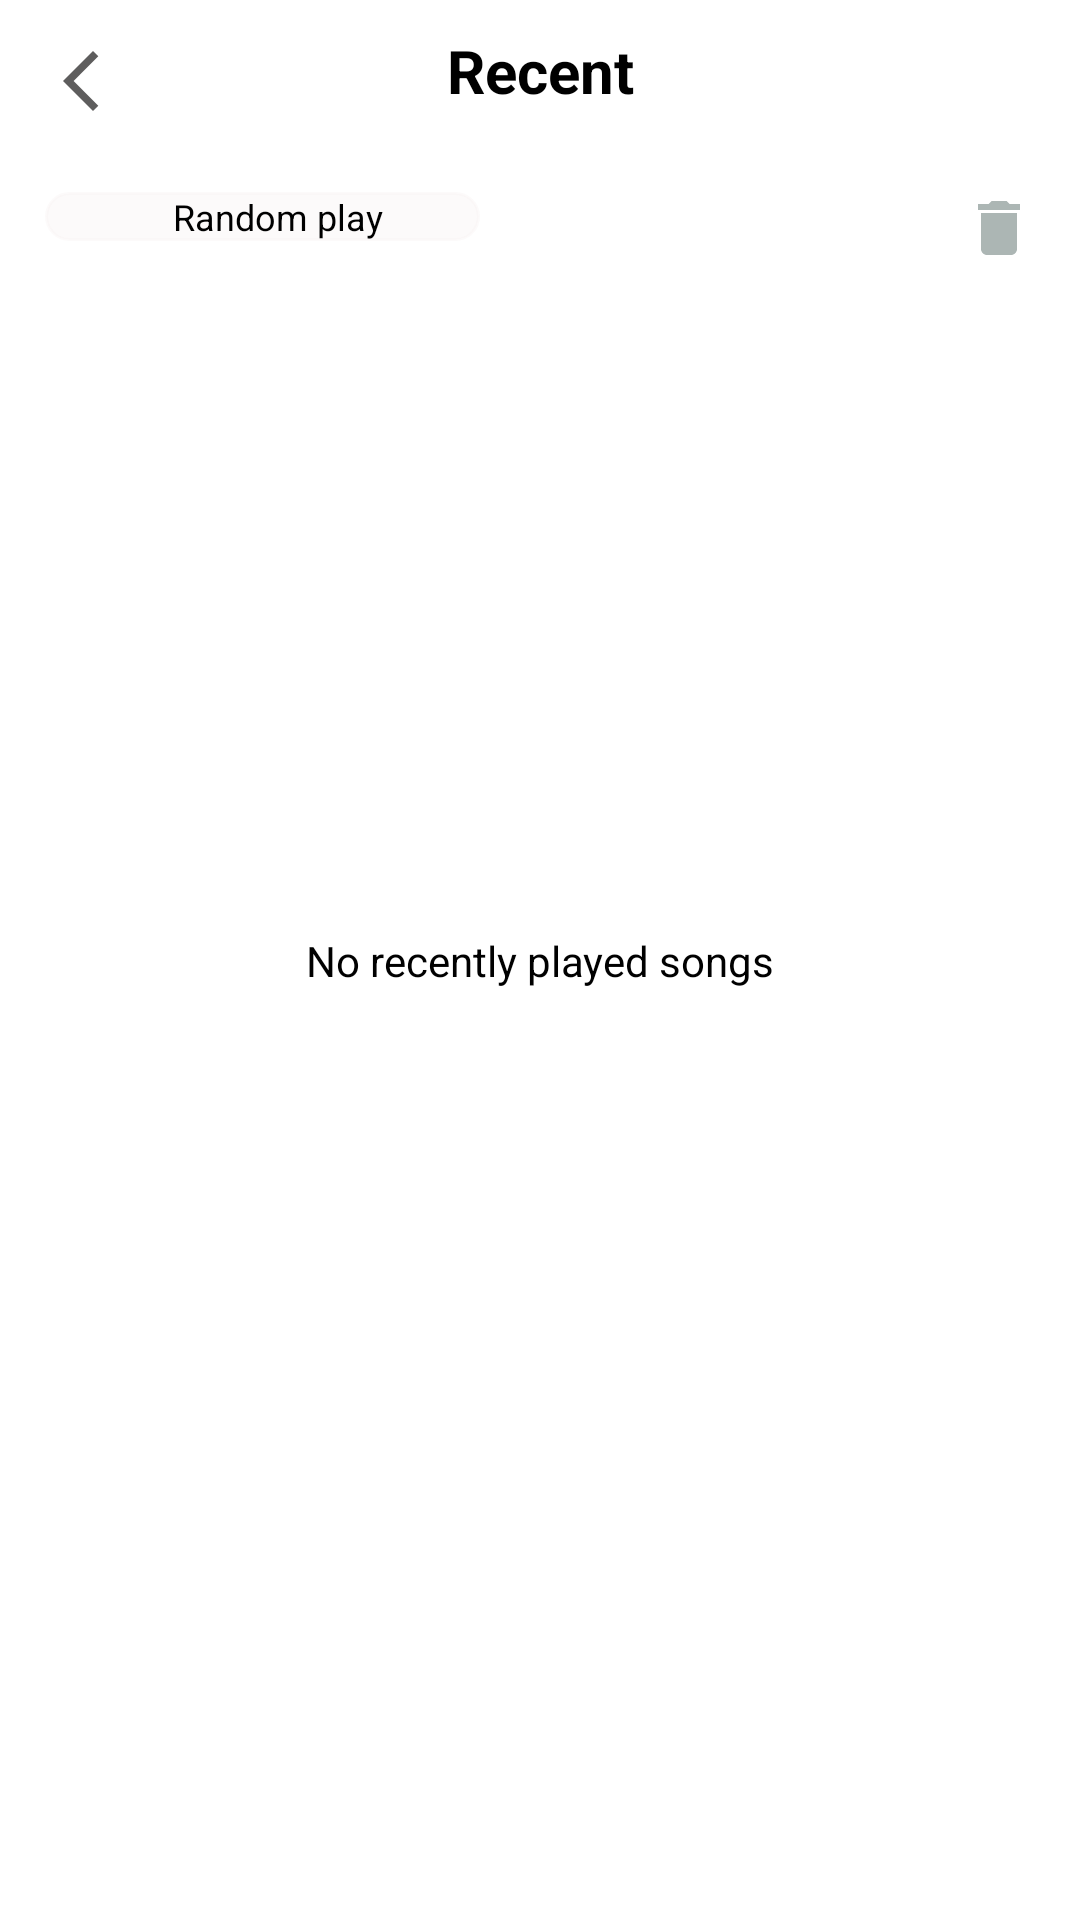

The Android layout XML behind this screen, and the referenced resources:
<!-- AndroidManifest.xml: application theme Theme.AppMusic -->
<!-- res/layout/fragment_recently.xml -->
<?xml version="1.0" encoding="utf-8"?>
<layout xmlns:android="http://schemas.android.com/apk/res/android"
    xmlns:app="http://schemas.android.com/apk/res-auto">

    <data>

    </data>

    <androidx.constraintlayout.widget.ConstraintLayout
        android:layout_width="match_parent"
        android:layout_height="match_parent">
        <ImageView
            android:id="@+id/im_back"
            android:layout_width="wrap_content"
            android:layout_height="wrap_content"
            android:src="@drawable/ic_baseline_arrow_back_ios_new_24"
            app:layout_constraintTop_toTopOf="parent"
            android:padding="5dp"
            android:background="@drawable/custom_ripple_image"


            app:layout_constraintLeft_toLeftOf="@+id/rc_playList"
            android:layout_marginTop="10dp"
            />
        <TextView
            android:id="@+id/tv_listMusic"
            android:layout_width="wrap_content"
            android:layout_height="wrap_content"
            android:text="@string/recent"
            android:textColor="@color/black"
            android:textStyle="bold"
            android:textSize="20sp"

            app:layout_constraintTop_toTopOf="parent"
            app:layout_constraintLeft_toLeftOf="parent"
            app:layout_constraintRight_toRightOf="parent"
            android:layout_margin="10dp"
            />
        <TextView
            android:id="@+id/tv_playRandom"
            android:layout_width="wrap_content"
            android:layout_height="wrap_content"
            android:text="@string/random_play"
            android:clickable="true"
            android:foreground="@drawable/custom_ripple_image"
            android:drawableLeft="@drawable/ic_baseline_playlist_play_24"
            app:layout_constraintTop_toBottomOf="@+id/im_back"
            android:layout_marginTop="20dp"
            android:textColor="@color/black"
            android:textSize="12sp"

            app:layout_constraintLeft_toLeftOf="parent"
            android:gravity="center"
            android:layout_marginLeft="15dp"
            android:paddingLeft="10dp"
                android:background="@drawable/custom_listmusic_bg"
            />
        <ImageView
            android:id="@+id/im_delete"
            android:layout_width="wrap_content"
            android:layout_height="wrap_content"
            android:src="@drawable/ic_baseline_delete_24"
            android:clickable="true"
            android:foreground="@drawable/custom_ripple_image"
            app:layout_constraintTop_toBottomOf="@+id/im_back"
            android:layout_marginTop="20dp"
            android:background="@drawable/custom_ripple"


            app:layout_constraintRight_toRightOf="parent"
            android:layout_marginRight="15dp"
            />
        <androidx.recyclerview.widget.RecyclerView
            android:id="@+id/rc_playList"
            android:layout_width="match_parent"
            android:layout_height="0dp"
            android:layout_marginTop="20dp"
            app:layoutManager="androidx.recyclerview.widget.LinearLayoutManager"
            android:orientation="vertical"
            android:layout_marginLeft="10dp"
            android:layout_marginRight="10dp"
            app:layout_constraintTop_toBottomOf="@+id/tv_playRandom"
            app:layout_constraintBottom_toBottomOf="parent"
            />
        <TextView
            android:id="@+id/tv_no_data_reccent"
            android:layout_width="wrap_content"
            android:layout_height="wrap_content"
            android:text="@string/no_recently_played_songs"
            android:textColor="@color/black"
            app:layout_constraintTop_toTopOf="parent"
            app:layout_constraintBottom_toBottomOf="parent"
            app:layout_constraintLeft_toLeftOf="parent"
            app:layout_constraintRight_toRightOf="parent"
            />

    </androidx.constraintlayout.widget.ConstraintLayout>
</layout>
<!-- resources referenced by this layout -->
<resources>
  <!-- drawable custom_listmusic_bg (drawable) -->
  <?xml version="1.0" encoding="utf-8"?>
  <shape xmlns:android="http://schemas.android.com/apk/res/android">
      <corners android:radius="30dp" />
      <size android:width="145dp"
          android:height="10dp"
          />
      <stroke android:color="#46F3EDED"
          android:width="1dp"
          />
      <solid android:color="#46F3EDED"
          />
  </shape>
  <!-- drawable custom_ripple_image (drawable-xxhdpi) -->
  <?xml version="1.0" encoding="utf-8"?>
  <ripple xmlns:android="http://schemas.android.com/apk/res/android"
      android:color="#B3B3B3">
      <item android:id="@android:id/mask">
          <shape android:shape="rectangle">
              <solid android:color="#00BCD4" />
              <corners android:radius="20dp" />
          </shape>
      </item>
      <item android:id="@android:id/background">
          <shape android:shape="rectangle">
          <solid android:color="#00000000"/>
          </shape>
      </item>
  </ripple>
  <!-- drawable ic_baseline_arrow_back_ios_new_24 (drawable) -->
  <vector android:alpha="0.97" android:height="24dp"
      android:tint="#595858" android:viewportHeight="24"
      android:viewportWidth="24" android:width="24dp" xmlns:android="http://schemas.android.com/apk/res/android">
      <path android:fillColor="@android:color/white" android:pathData="M17.77,3.77l-1.77,-1.77l-10,10l10,10l1.77,-1.77l-8.23,-8.23z"/>
  </vector>
  <!-- drawable ic_baseline_delete_24 (drawable) -->
  <vector android:height="24dp" android:tint="#ACB6B4"
      android:viewportHeight="24" android:viewportWidth="24"
      android:width="24dp" xmlns:android="http://schemas.android.com/apk/res/android">
      <path android:fillColor="@android:color/white" android:pathData="M6,19c0,1.1 0.9,2 2,2h8c1.1,0 2,-0.9 2,-2V7H6v12zM19,4h-3.5l-1,-1h-5l-1,1H5v2h14V4z"/>
  </vector>
  <string name="no_recently_played_songs">No recently played songs</string>
  <string name="random_play">Random play</string>
  <string name="recent">Recent</string>
  <style name="Theme.AppMusic" parent="Theme.MaterialComponents.Light.NoActionBar">
          
          <item name="colorPrimary">@color/purple_500</item>
          <item name="colorPrimaryVariant">@color/purple_700</item>
          <item name="colorOnPrimary">@color/white</item>
          
          <item name="colorSecondary">@color/teal_200</item>
          <item name="colorSecondaryVariant">@color/teal_700</item>
          <item name="colorOnSecondary">@color/black</item>
          
          
          
          <item name="android:statusBarColor">#00000000</item>
          <item name="android:windowLightStatusBar">true</item>
          <item name="android:textColor">@color/white</item>
          <item name="android:forceDarkAllowed" tools:targetApi="q">false</item>
          <item name="android:windowBackground">@color/white</item>
          <item name="android:windowEnableSplitTouch">false</item>
          <item name="android:splitMotionEvents">false</item>
          
  
  
          
          <item name="android:windowContentOverlay">@null</item>
          <item name="android:windowNoTitle">true</item>
          <item name="android:windowActionBar">false</item>
  
  
  
      </style>
  <!-- not gathered from this repository: default colours our renderer supplied (Android Studio template values) -->
  <color name="purple_500">#FF6200EE</color>
  <color name="purple_700">#FF3700B3</color>
  <color name="teal_200">#FF03DAC5</color>
  <color name="teal_700">#FF018786</color>
  <color name="black">#FF000000</color>
  <color name="white">#FFFFFFFF</color>
</resources>
